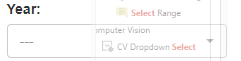
Task: Performer for Generate yearly report
Workflow: System1_CreateYearlyReport

Step 1: select [in_Year] in the drop-down 'reportYear' in window 'ACME System 1 - Download Monthly Report' (chrome.exe)

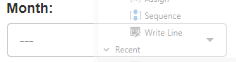
Step 2: select [month.ToString] in the drop-down 'reportMonth' in window 'ACME System 1 - Download Monthly Report' (chrome.exe)

Step 3: click on the button 'Download Report' in window 'ACME System 1 - Download Monthly Report' (chrome.exe) (no picture)

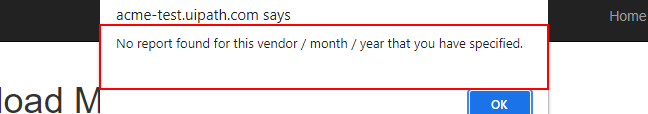
Step 4: find the pane in window 'ACME System 1 - Download Monthly Report - Google Chrome' (chrome.exe)

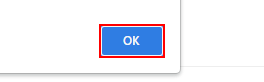
Step 5 [then]: click on the push button in window 'ACME System 1 - Download Monthly Report - Google Chrome' (chrome.exe)

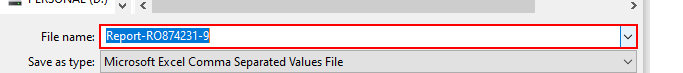
Step 6 [else]: type [Reportfilepath] into the combo box 'File name:' in window 'Save As' (chrome.exe)

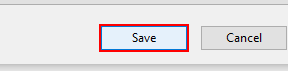
Step 7: click on 'Save' in window 'Save As' (chrome.exe)
